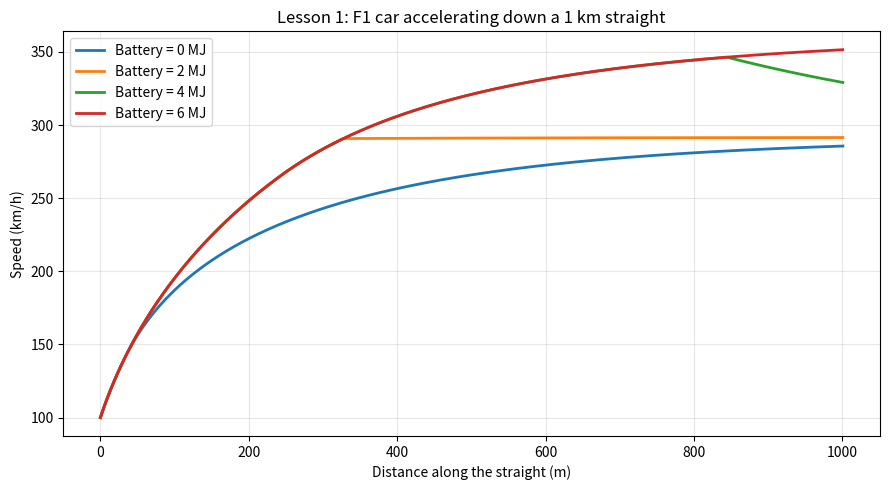

Here is the Python script that generated this plot:
"""
Lesson 1 - Simulating an F1 car accelerating down a straight.

Project: Virtual 2026 Power Unit + Energy Strategy Optimizer
Goal of this lesson: turn Newton's 2nd law (F = m * a) into a simulation.

Run:  python lesson1_straight_line.py
"""

import numpy as np
import matplotlib.pyplot as plt

# ---------------------------------------------------------------------------
# 1. CAR PARAMETERS  (round, realistic-ish numbers - NOT official team data)
# ---------------------------------------------------------------------------
MASS = 800.0          # kg   car + driver + some fuel
BATTERY_CAPACITY = [0.0, 2_000_000.0, 4_000_000.0, 6_000_000.0]
P_ICE = 400_000.0     # W    combustion engine power (~400 kW)
P_MGUK = 350_000.0    # W    electric motor power (~350 kW)
CDA = 1.2             # m^2  drag coefficient x frontal area ("how draggy")
RHO = 1.225           # kg/m^3 air density at sea level
CRR = 0.015           # rolling resistance coefficient (tyre friction losses)
G = 9.81              # m/s^2 gravity
GRIP_LIMIT = 1.3      # max forward acceleration in g before the tyres spin

# ---------------------------------------------------------------------------
# 2. SIMULATION SETTINGS
# ---------------------------------------------------------------------------
DT = 0.01                     # s    time step (100 updates per second)
STRAIGHT_LENGTH = 1000.0      # m    roughly a Monza-length straight
START_SPEED = 100 / 3.6       # m/s  corner-exit speed (100 km/h)


def drive_force(speed, power):
    """Force the power unit can push the car with at this speed.

    Power = Force x Speed   ->   Force = Power / Speed
    But the tyres can only handle so much force before spinning,
    so we cap it at the grip limit.
    """
    force_from_power = power / speed
    force_grip_max = GRIP_LIMIT * MASS * G
    return min(force_from_power, force_grip_max)


def resistive_forces(speed):
    """Forces slowing the car down."""
    drag = 0.5 * RHO * CDA * speed**2      # grows with speed SQUARED
    rolling = CRR * MASS * G               # roughly constant
    return drag + rolling


def simulate_straight(Power_Ice, Power_MGUK, BAT_CAP):
    """Simulate the car down the straight at a constant power.

    Returns arrays of distance (m) and speed (km/h).
    """
    distance = 0.0
    time = 0.0
    speed = START_SPEED
    energy = BAT_CAP
    distances, speeds, energies, times= [distance], [speed], [energy], [time]

    while distance < STRAIGHT_LENGTH:

        if energy>0:
        # Newton's 2nd law:  a = (F_push - F_resist) / m
            accel = (drive_force(speed, Power_Ice + Power_MGUK) - resistive_forces(speed)) / MASS
            energy_used = Power_MGUK * DT
            energy = max(energy - energy_used, 0)
        else:
            accel = (drive_force(speed,Power_Ice) - resistive_forces(speed)) / MASS

        # Euler integration: nudge speed and position forward one tiny step
        time = time + DT
        speed = speed + accel * DT
        distance = distance + speed * DT

        distances.append(distance)
        speeds.append(speed)
        energies.append(energy)
        times.append(time)


    return np.array(distances), np.array(speeds) * 3.6 , np.array(energies), np.array(times) # m/s -> km/h


# ---------------------------------------------------------------------------
# 3. Understanding the usage of battery
# ---------------------------------------------------------------------------

plt.figure(figsize=(9, 5))
for caps in BATTERY_CAPACITY:
    dist_MJ, speed_MJ, energy_MJ, time_MJ = simulate_straight(P_ICE, P_MGUK, caps)
    mj = caps / 1_000_000

    found = None
    for i in range(len(energy_MJ)):
        if energy_MJ[i] == 0:
            found = i
            break

    if found is None:
        empty = "battery never emptied"
    else:
        empty = f"battery empty at {time_MJ[found]:.2f} s ({dist_MJ[found]:.0f} m)"

    print(f"Battery = {mj:.0f} MJ: {speed_MJ[-1]:.0f} km/h, "
          f"straight took {time_MJ[-1]:.2f} s, {empty}")
    plt.plot(dist_MJ, speed_MJ, label=f"Battery = {mj:.0f} MJ", linewidth=2)
plt.xlabel("Distance along the straight (m)")
plt.ylabel("Speed (km/h)")
plt.title("Lesson 1: F1 car accelerating down a 1 km straight")
plt.grid(alpha=0.3)
plt.legend()
plt.tight_layout()
plt.savefig("lesson1_speed_trace.png", dpi=120)
plt.show()








# Theoretical top speed: where push force = drag  ->  P = 0.5*rho*CdA*v^3
for name, p in [("Full power", P_ICE + P_MGUK), ("Engine only", P_ICE)]:
    v_top = (2 * p / (RHO * CDA)) ** (1 / 3)
    print(f"{name:11s} theoretical top speed = {v_top * 3.6:.0f} km/h")
